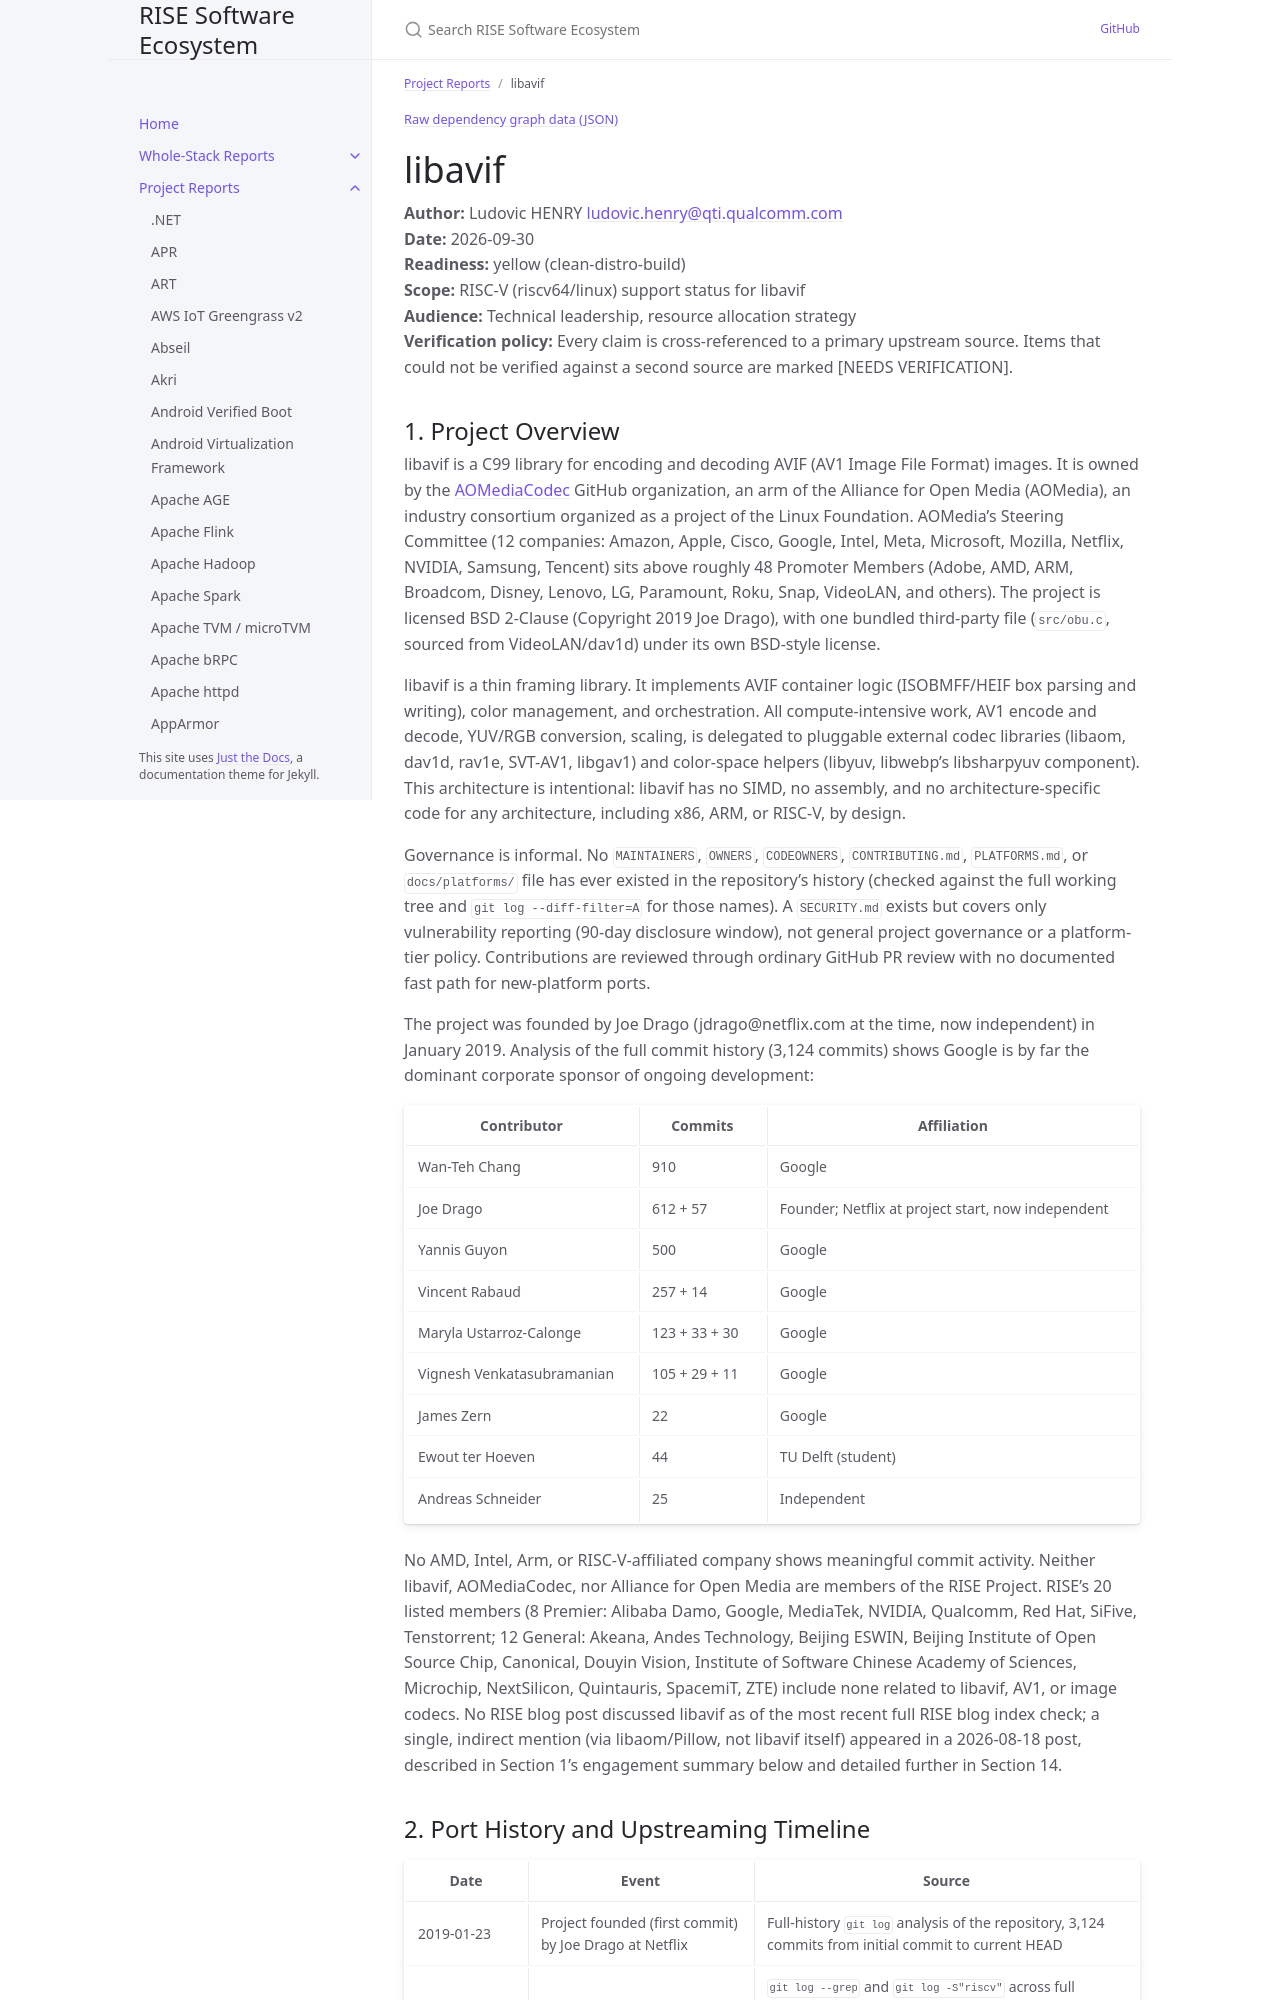

repository: riseproject-dev/sw-ecosystem · page: project-reports/libavif.html · generator: jekyll

---
title: libavif
parent: Project Reports
color: yellow
dependencies:
  - name: libaom
    relation: runtime-dependency
    criticality: optional
  - name: dav1d
    relation: runtime-dependency
    criticality: optional
  - name: libgav1
    relation: runtime-dependency
    criticality: optional
  - name: rav1e
    relation: runtime-dependency
    criticality: optional
  - name: SVT-AV1
    relation: runtime-dependency
    criticality: optional
  - name: libyuv
    relation: runtime-dependency
    criticality: optional
  - name: libwebp
    relation: runtime-dependency
    criticality: optional
  - name: libxml2
    relation: runtime-dependency
    criticality: optional
  - name: libjpeg-turbo
    relation: runtime-dependency
    criticality: optional
  - name: libpng
    relation: runtime-dependency
    criticality: optional
  - name: zlib
    relation: runtime-dependency
    criticality: optional
  - name: googletest
    relation: test-dependency
    criticality: optional
---

{% include dependency-graph.html slug="dependencies" subset="libavif" %}

# libavif

**Author:** Ludovic HENRY <ludovic.henry@qti.qualcomm.com><br/>
**Date:** 2026-09-30<br/>
**Readiness:** yellow (clean-distro-build)<br/>
**Scope:** RISC-V (riscv64/linux) support status for libavif<br/>
**Audience:** Technical leadership, resource allocation strategy<br/>
**Verification policy:** Every claim is cross-referenced to a primary upstream source. Items that could not be verified against a second source are marked [NEEDS VERIFICATION].<br/>
